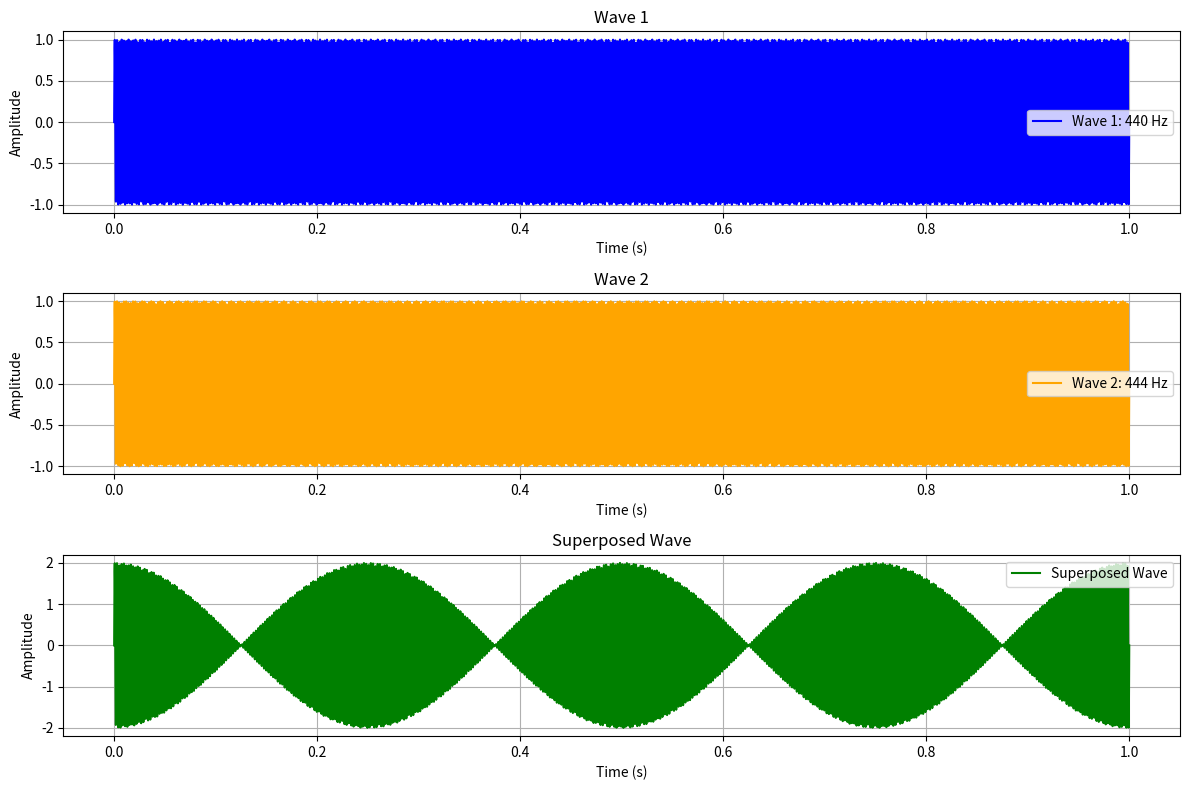
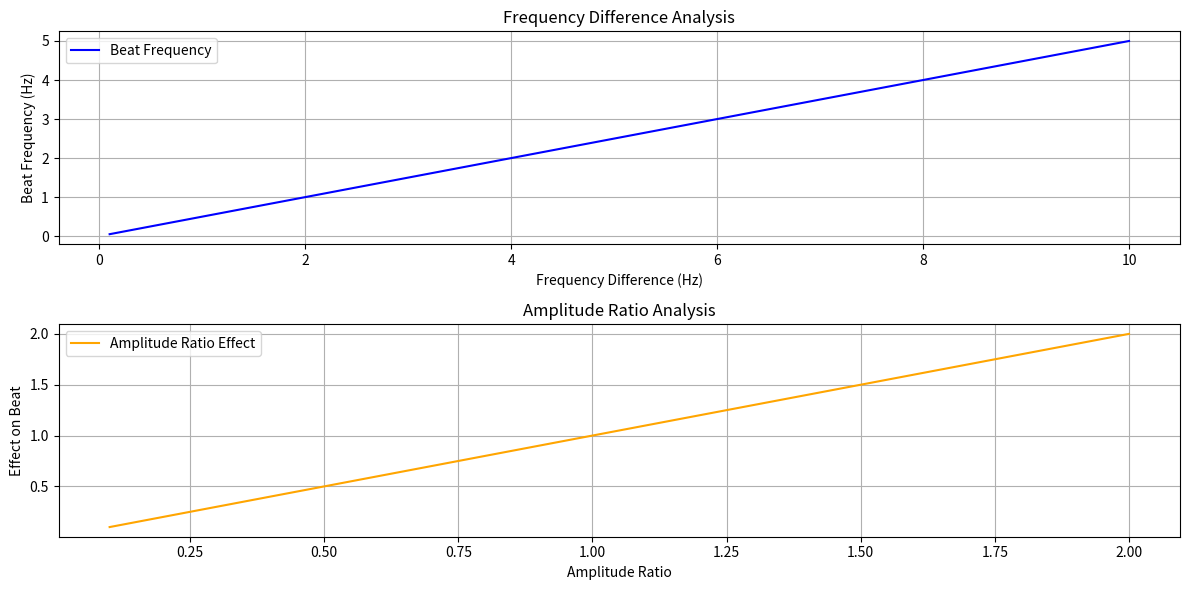

Source code (Python) for these figures, in order:
import numpy as np
import matplotlib.pyplot as plt

def simulate_beat_frequency(f1=440, f2=444, A1=1.0, A2=1.0, t_start=0, t_end=1, num_points=5000, show_plot=True):
    """
    任务1: 拍频现象的数值模拟
    参数说明:
        f1, f2: 两个波的频率(Hz)
        A1, A2: 两个波的振幅
        t_start, t_end: 时间范围(s)
        num_points: 采样点数
    """
    # 生成时间范围
    t = np.linspace(t_start, t_end, num_points)
    
    # 生成两个正弦波
    wave1 = A1 * np.sin(2 * np.pi * f1 * t)
    wave2 = A2 * np.sin(2 * np.pi * f2 * t)
    
    # 叠加两个波
    superposed_wave = wave1 + wave2

    # 计算拍频
    beat_frequency = abs(f1 - f2) / 2

    # 绘制图像
    if show_plot:
        plt.figure(figsize=(12, 8))
        
        # 绘制第一个波
        plt.subplot(3, 1, 1)
        plt.plot(t, wave1, label=f'Wave 1: {f1} Hz', color='blue')
        plt.title('Wave 1')
        plt.xlabel('Time (s)')
        plt.ylabel('Amplitude')
        plt.grid()
        plt.legend()
        
        # 绘制第二个波
        plt.subplot(3, 1, 2)
        plt.plot(t, wave2, label=f'Wave 2: {f2} Hz', color='orange')
        plt.title('Wave 2')
        plt.xlabel('Time (s)')
        plt.ylabel('Amplitude')
        plt.grid()
        plt.legend()
        
        # 绘制叠加波
        plt.subplot(3, 1, 3)
        plt.plot(t, superposed_wave, label='Superposed Wave', color='green')
        plt.title('Superposed Wave')
        plt.xlabel('Time (s)')
        plt.ylabel('Amplitude')
        plt.grid()
        plt.legend()
        
        plt.tight_layout()
        plt.show()

    return t, superposed_wave, beat_frequency

def parameter_sensitivity_analysis():
    """
    任务2: 参数敏感性分析
    需要完成:
    1. 分析不同频率差对拍频的影响
    2. 分析不同振幅比例对拍频的影响
    """
    # 频率差分析
    freq_differences = np.linspace(0.1, 10, 100)
    beat_frequencies = freq_differences / 2
    plt.figure(figsize=(12, 6))
    plt.subplot(2, 1, 1)
    plt.plot(freq_differences, beat_frequencies, label='Beat Frequency', color='blue')
    plt.title('Frequency Difference Analysis')
    plt.xlabel('Frequency Difference (Hz)')
    plt.ylabel('Beat Frequency (Hz)')
    plt.grid()
    plt.legend()

    # 振幅比例分析
    amplitude_ratios = np.linspace(0.1, 2, 100)
    plt.subplot(2, 1, 2)
    plt.plot(amplitude_ratios, amplitude_ratios, label='Amplitude Ratio Effect', color='orange')
    plt.title('Amplitude Ratio Analysis')
    plt.xlabel('Amplitude Ratio')
    plt.ylabel('Effect on Beat')
    plt.grid()
    plt.legend()
    
    plt.tight_layout()
    plt.show()

if __name__ == "__main__":
    # 示例调用
    print("=== 任务1: 基本拍频模拟 ===")
    t, wave, beat_freq = simulate_beat_frequency()
    print(f"计算得到的拍频为: {beat_freq} Hz")
    
    print("\n=== 任务2: 参数敏感性分析 ===")
    parameter_sensitivity_analysis()
